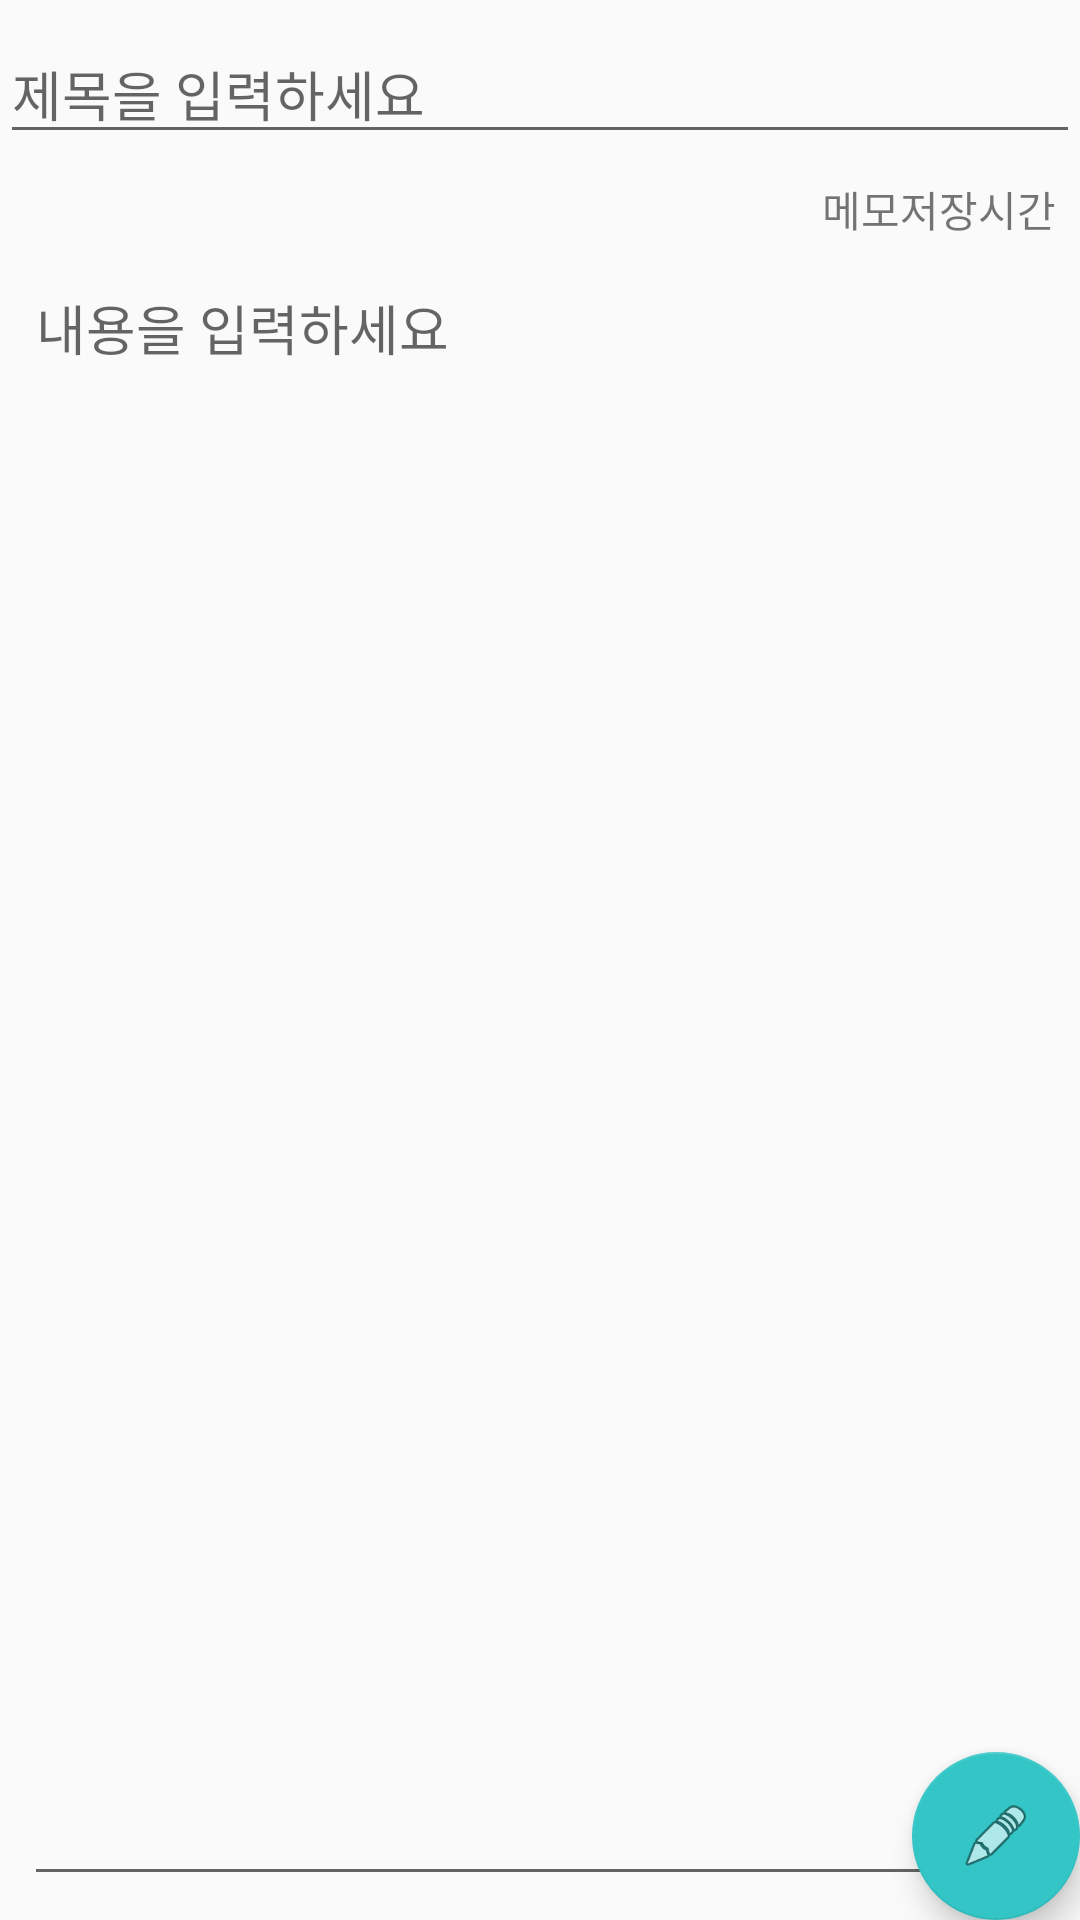

Produce the Android XML layout that renders to this screen, including the resource entries it uses.
<!-- AndroidManifest.xml: activity theme AppTheme.NoActionBar -->
<!-- res/layout/activity_detail.xml -->
<?xml version="1.0" encoding="utf-8"?>
<android.support.design.widget.CoordinatorLayout xmlns:android="http://schemas.android.com/apk/res/android"
    xmlns:app="http://schemas.android.com/apk/res-auto"
    xmlns:tools="http://schemas.android.com/tools"
    android:layout_width="match_parent"
    android:layout_height="match_parent"
    tools:context="com.seunghoshin.android.memo.DetailActivity">

    <include layout="@layout/content_detail"
        android:id="@+id/include" />

    <android.support.design.widget.FloatingActionButton
        android:id="@+id/fab"
        android:layout_width="wrap_content"
        android:layout_height="wrap_content"
        android:layout_gravity="top|left"
        android:layout_margin="@dimen/fab_margin"
        app:backgroundTint="@color/mycolor"
        app:layout_anchor="@+id/include"
        app:layout_anchorGravity="bottom|right"
        app:srcCompat="@android:drawable/ic_menu_edit" />

</android.support.design.widget.CoordinatorLayout>
<!-- res/layout/content_detail.xml (included above) -->
<?xml version="1.0" encoding="utf-8"?>
<android.support.constraint.ConstraintLayout xmlns:android="http://schemas.android.com/apk/res/android"
    xmlns:app="http://schemas.android.com/apk/res-auto"
    xmlns:tools="http://schemas.android.com/tools"
    android:layout_width="match_parent"
    android:layout_height="match_parent"
    app:layout_behavior="@string/appbar_scrolling_view_behavior"
    tools:context="com.seunghoshin.android.memo.DetailActivity"
    tools:showIn="@layout/activity_detail">

    <EditText
        android:id="@+id/editText"
        android:layout_width="0dp"
        android:layout_height="wrap_content"
        android:layout_marginTop="8dp"
        android:ems="10"
        android:hint="제목을 입력하세요"
        android:inputType="textPersonName"
        app:layout_constraintHorizontal_bias="0.0"
        app:layout_constraintLeft_toLeftOf="parent"
        app:layout_constraintRight_toRightOf="parent"
        app:layout_constraintTop_toTopOf="parent" />

    <TextView
        android:id="@+id/textView"
        android:layout_width="wrap_content"
        android:layout_height="wrap_content"
        android:layout_marginRight="8dp"
        android:layout_marginTop="8dp"
        android:text="메모저장시간"
        app:layout_constraintRight_toRightOf="parent"
        app:layout_constraintTop_toBottomOf="@+id/editText"
        android:layout_marginEnd="8dp" />

    <EditText
        android:id="@+id/editText2"
        android:layout_width="0dp"
        android:layout_height="0dp"
        android:layout_marginBottom="8dp"
        android:layout_marginLeft="8dp"
        android:layout_marginRight="8dp"
        android:layout_marginTop="6dp"
        android:gravity="left"
        android:ems="10"
        android:hint="내용을 입력하세요"
        android:inputType="textPersonName"
        android:textAlignment="textStart"
        app:layout_constraintBottom_toBottomOf="parent"
        app:layout_constraintHorizontal_bias="0.0"
        app:layout_constraintLeft_toLeftOf="parent"
        app:layout_constraintRight_toRightOf="parent"
        app:layout_constraintTop_toBottomOf="@+id/textView" />

</android.support.constraint.ConstraintLayout>
<!-- resources referenced by this layout -->
<resources>
  <color name="mycolor">#34c6c6</color>
  <style name="AppTheme.NoActionBar">
          <item name="windowActionBar">false</item>
          <item name="windowNoTitle">true</item>
      </style>
</resources>
